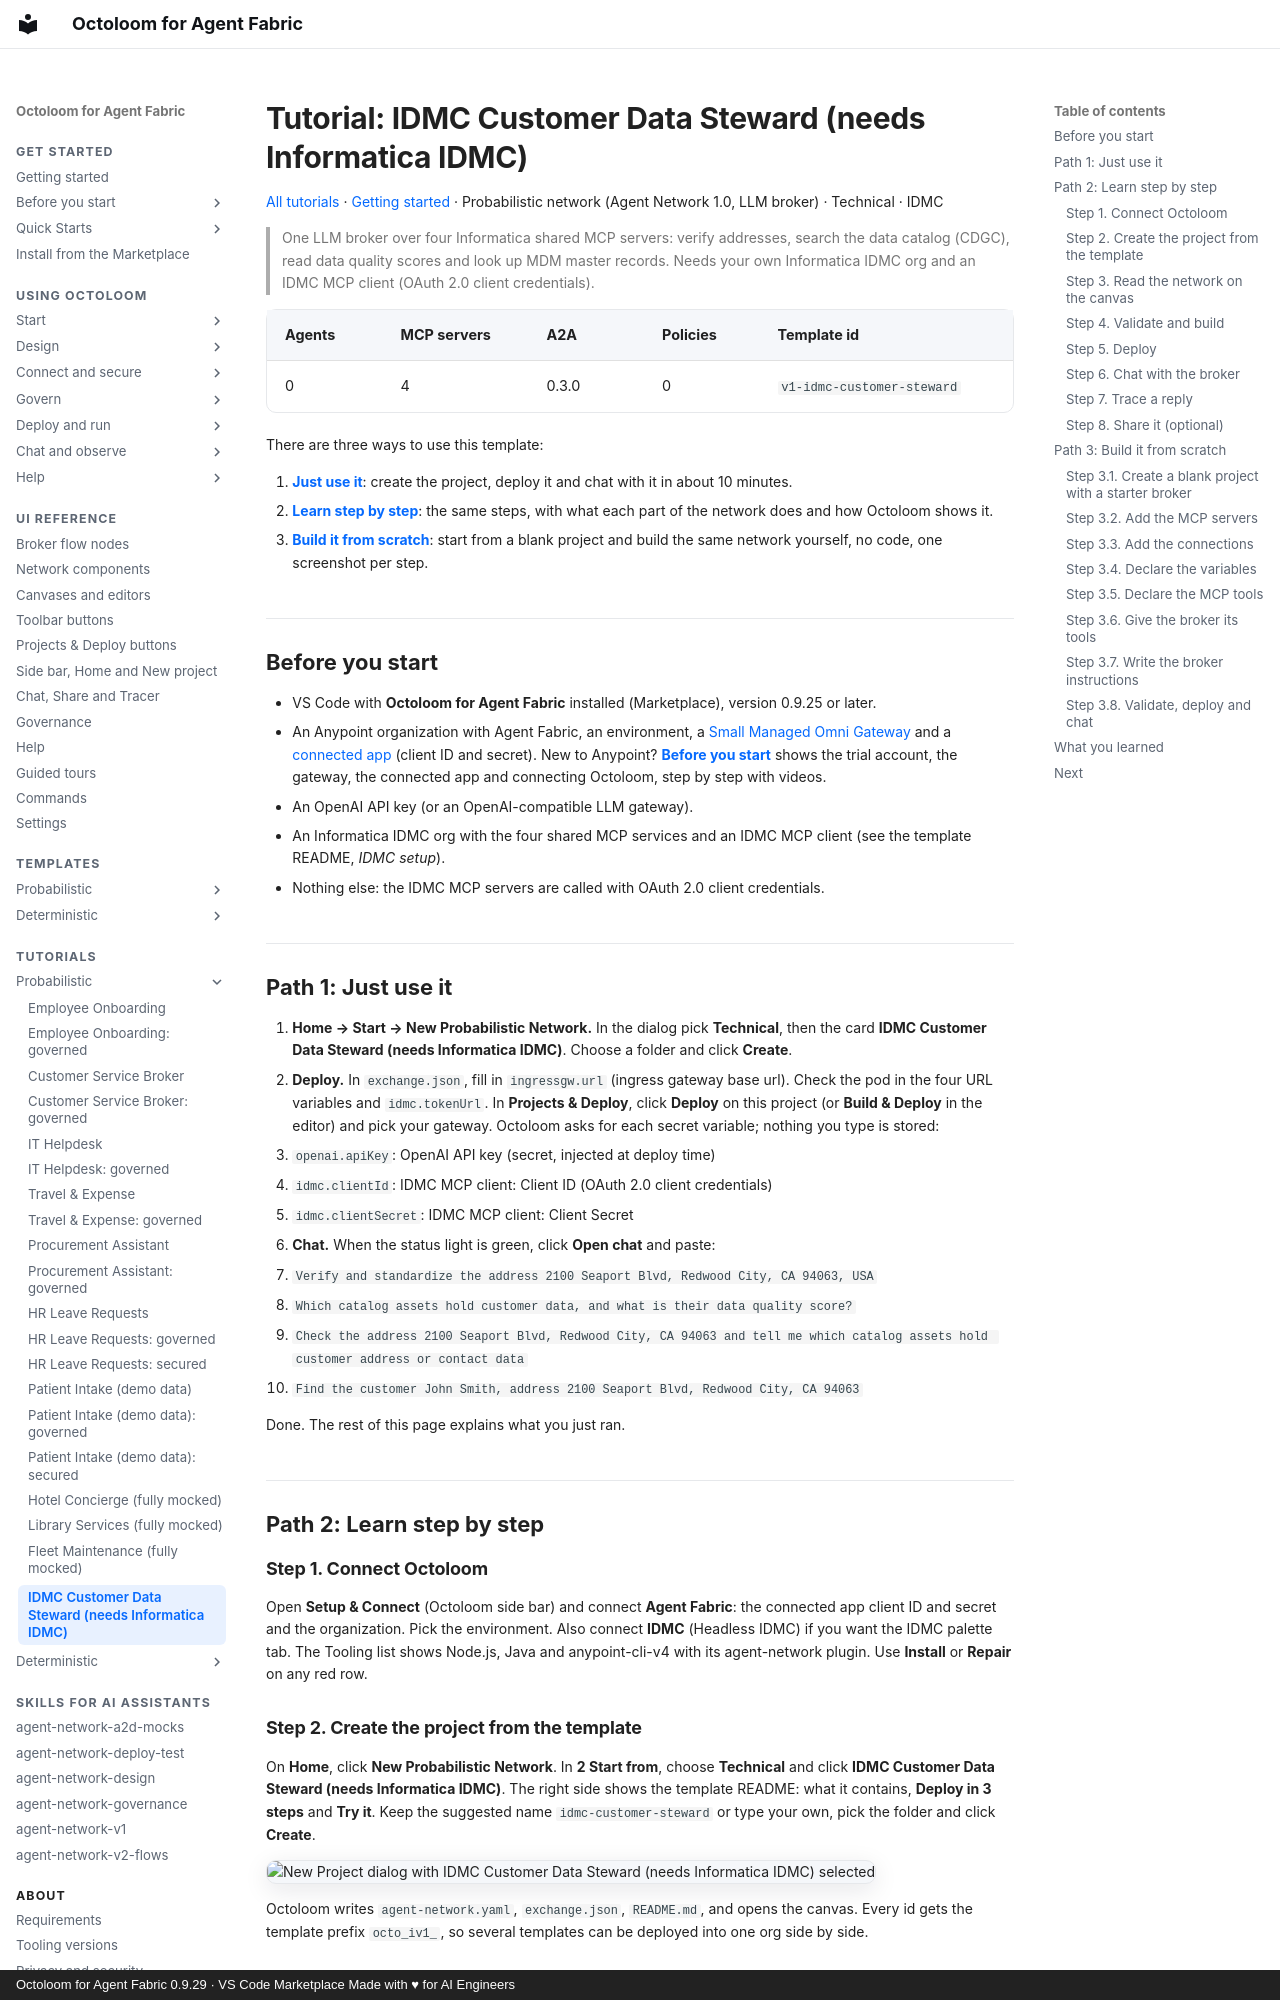

repository: A2D-Agentic-Asset-Designer/octoloom-assets · page: tutorials/v1-idmc-customer-steward/index.html · generator: mkdocs · copyright: Octoloom for Agent Fabric 0.9.29 · VS Code Marketplace Made with ♥ for AI Engineers

# Tutorial: IDMC Customer Data Steward (needs Informatica IDMC)

[All tutorials](index.md) · [Getting started](../getting-started.md) · Probabilistic network (Agent Network 1.0, LLM broker) · Technical · IDMC

> One LLM broker over four Informatica shared MCP servers: verify addresses, search the data catalog (CDGC), read data quality scores and look up MDM master records. Needs your own Informatica IDMC org and an IDMC MCP client (OAuth 2.0 client credentials).

| Agents | MCP servers | A2A | Policies | Template id |
|---|---|---|---|---|
| 0 | 4 | 0.3.0 | 0 | `v1-idmc-customer-steward` |

There are three ways to use this template:

1. **[Just use it](#path-1-just-use-it)**: create the project, deploy it and chat with it in about 10 minutes.
2. **[Learn step by step](#path-2-learn-step-by-step)**: the same steps, with what each part of the network does and how Octoloom shows it.
3. **[Build it from scratch](#path-3-build-it-from-scratch)**: start from a blank project and build the same network yourself, no code, one screenshot per step.

## Before you start

- VS Code with **Octoloom for Agent Fabric** installed (Marketplace), version 0.9.25 or later.
- An Anypoint organization with Agent Fabric, an environment, a [Small Managed Omni Gateway](../start/gateway.md) and a [connected app](../start/connected-app.md) (client ID and secret). New to Anypoint? **[Before you start](../start/index.md)** shows the trial account, the gateway, the connected app and connecting Octoloom, step by step with videos.
- An OpenAI API key (or an OpenAI-compatible LLM gateway).
- An Informatica IDMC org with the four shared MCP services and an IDMC MCP client (see the template README, *IDMC setup*).
- Nothing else: the IDMC MCP servers are called with OAuth 2.0 client credentials.

## Path 1: Just use it

1. **Home → Start → New Probabilistic Network.** In the dialog pick **Technical**, then the card **IDMC Customer Data Steward (needs Informatica IDMC)**. Choose a folder and click **Create**.
2. **Deploy.** In `exchange.json`, fill in `ingressgw.url` (ingress gateway base url). Check the pod in the four URL variables and `idmc.tokenUrl`. In **Projects & Deploy**, click **Deploy** on this project (or **Build & Deploy** in the editor) and pick your gateway. Octoloom asks for each secret variable; nothing you type is stored:
   - `openai.apiKey`: OpenAI API key (secret, injected at deploy time)
   - `idmc.clientId`: IDMC MCP client: Client ID (OAuth 2.0 client credentials)
   - `idmc.clientSecret`: IDMC MCP client: Client Secret
3. **Chat.** When the status light is green, click **Open chat** and paste:
   - `Verify and standardize the address 2100 Seaport Blvd, Redwood City, CA 94063, USA`
   - `Which catalog assets hold customer data, and what is their data quality score?`
   - `Check the address 2100 Seaport Blvd, Redwood City, CA 94063 and tell me which catalog assets hold customer address or contact data`
   - `Find the customer John Smith, address 2100 Seaport Blvd, Redwood City, CA 94063`

Done. The rest of this page explains what you just ran.

## Path 2: Learn step by step

### Step 1. Connect Octoloom

Open **Setup & Connect** (Octoloom side bar) and connect **Agent Fabric**: the connected app client ID and secret and the organization. Pick the environment. Also connect **IDMC** (Headless IDMC) if you want the IDMC palette tab. The Tooling list shows Node.js, Java and anypoint-cli-v4 with its agent-network plugin. Use **Install** or **Repair** on any red row.

### Step 2. Create the project from the template

On **Home**, click **New Probabilistic Network**. In **2 Start from**, choose **Technical** and click **IDMC Customer Data Steward (needs Informatica IDMC)**. The right side shows the template README: what it contains, **Deploy in 3 steps** and **Try it**. Keep the suggested name `idmc-customer-steward` or type your own, pick the folder and click **Create**.

![New Project dialog with IDMC Customer Data Steward (needs Informatica IDMC) selected](https://raw.githubusercontent.com/A2D-Agentic-Asset-Designer/octoloom-assets/main/tutorials/v1-idmc-customer-steward/img/new-project.png)

Octoloom writes `agent-network.yaml`, `exchange.json`, `README.md`, and opens the canvas. Every id gets the template prefix `octo_iv1_`, so several templates can be deployed into one org side by side.
